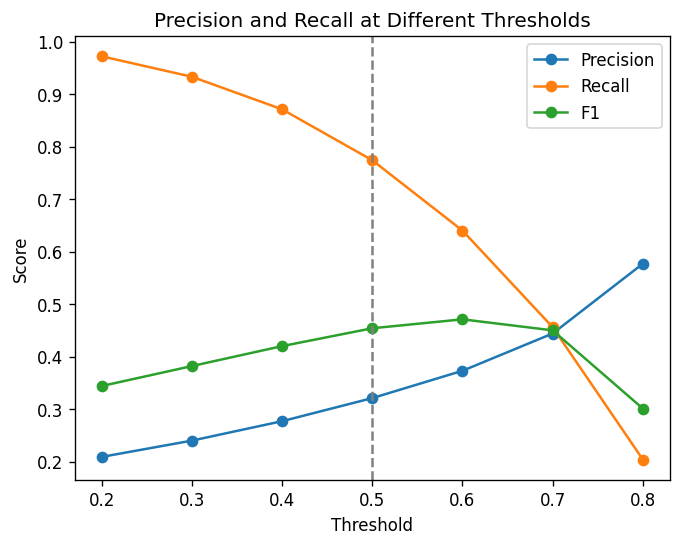

The table this chart was drawn from, first rows:
Threshold, Precision, Recall, F1, Flagged (%)
0.2, 0.209, 0.972, 0.344, 71.18
0.3, 0.24, 0.933, 0.382, 59.35
0.4, 0.277, 0.871, 0.42, 48.18
0.5, 0.321, 0.774, 0.454, 36.88
0.6, 0.373, 0.64, 0.471, 26.27
0.7, 0.444, 0.456, 0.45, 15.71
0.8, 0.577, 0.204, 0.301, 5.404
